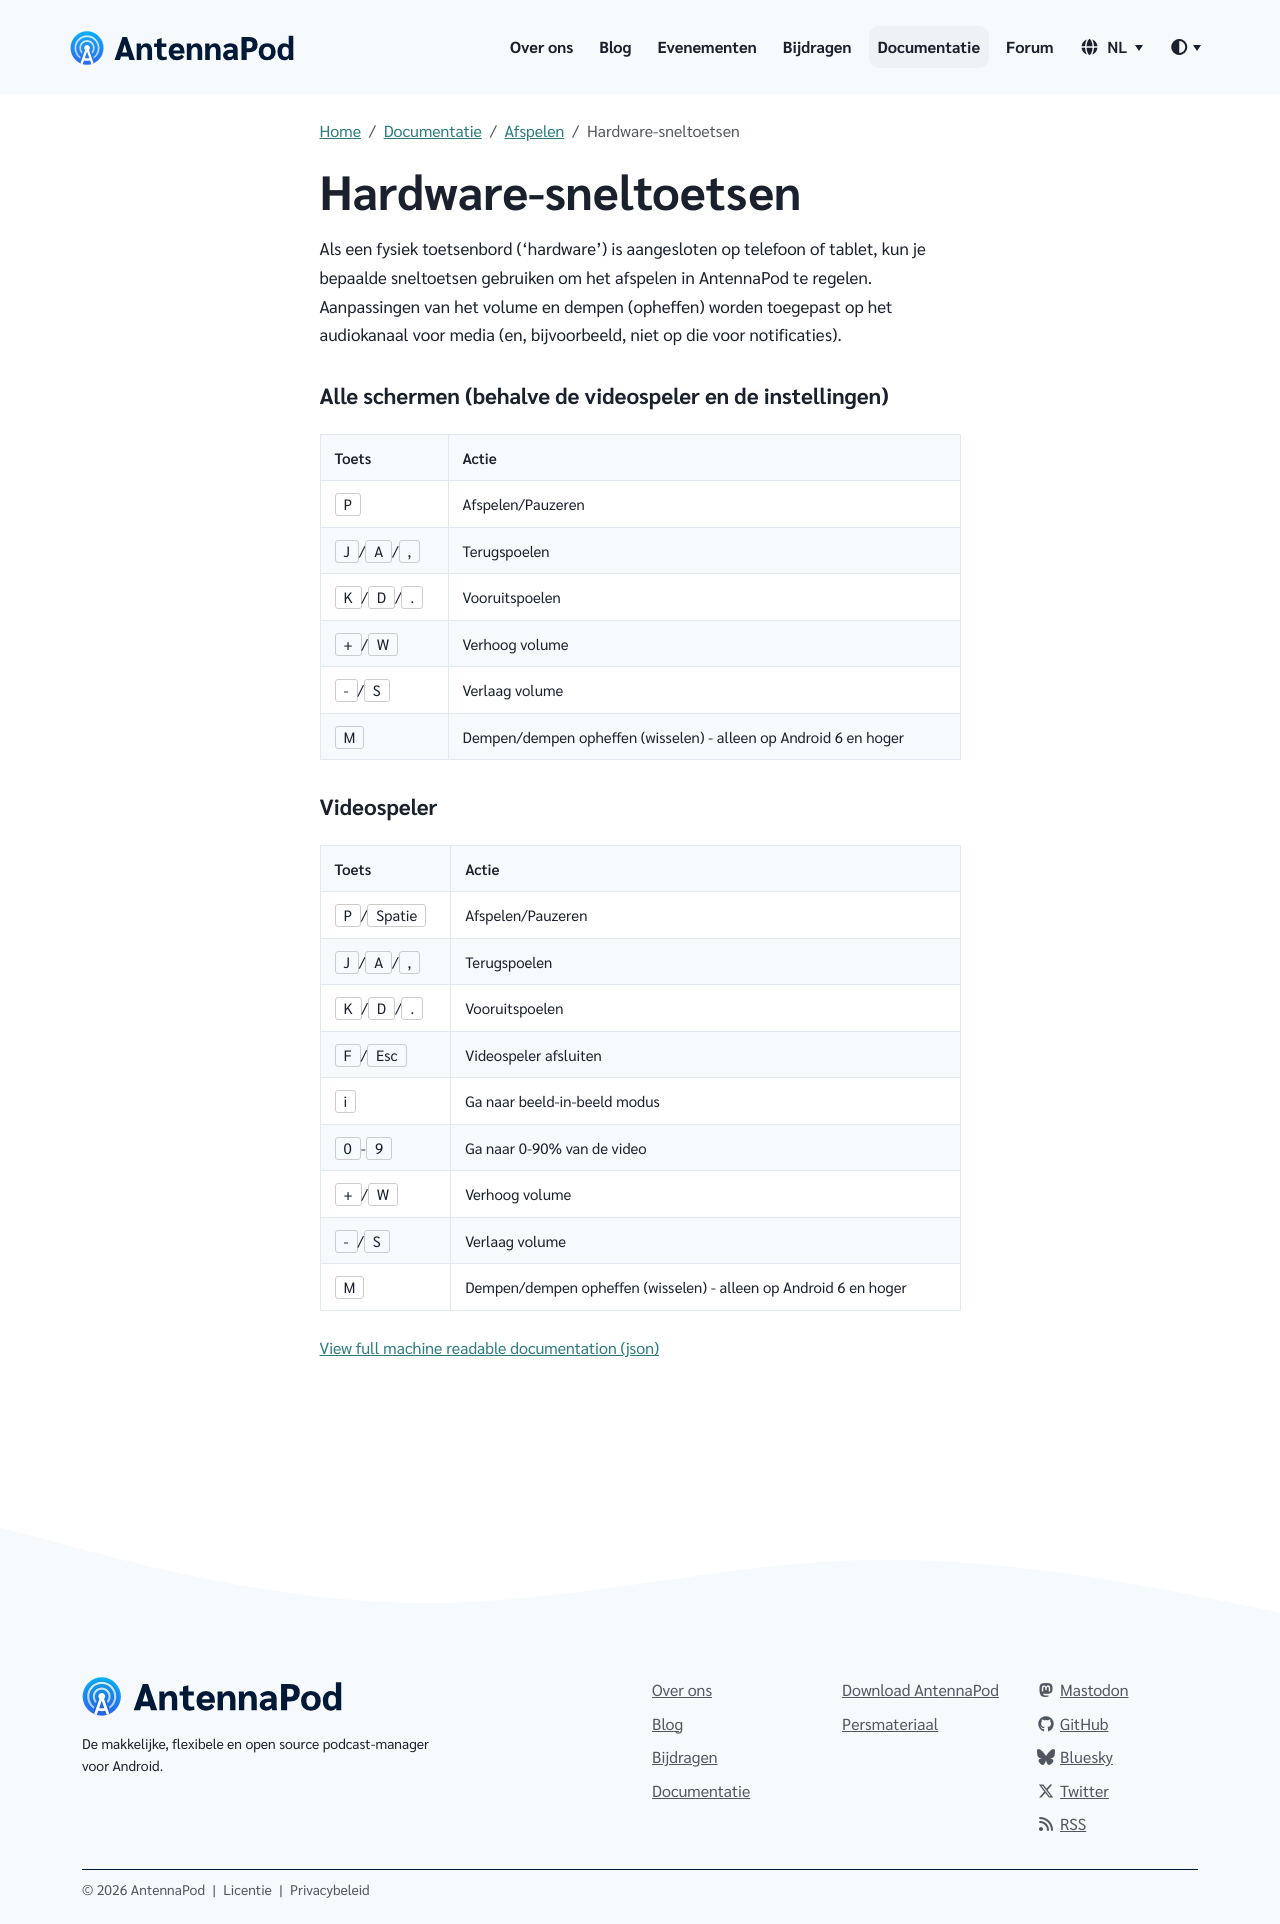

repository: AntennaPod/antennapod.github.io · page: nl/documentation/playback/shortcuts.html · generator: jekyll

Als een fysiek toetsenbord ('hardware') is aangesloten op telefoon of tablet, kun je bepaalde sneltoetsen gebruiken om het afspelen in AntennaPod te regelen. Aanpassingen van het volume en dempen (opheffen) worden toegepast op het audiokanaal voor media (en, bijvoorbeeld, niet op die voor notificaties).

### Alle schermen (behalve de videospeler en de instellingen)

| Toets | Actie |
| --- | --- |
| `P` | Afspelen/Pauzeren |
| `J`/`A`/`,` | Terugspoelen |
| `K`/`D`/`.` | Vooruitspoelen |
| `+`/`W` | Verhoog volume |
| `-`/`S` | Verlaag volume |
| `M` | Dempen/dempen opheffen (wisselen) - alleen op Android 6 en hoger |

### Videospeler

| Toets | Actie |
| --- | --- |
| `P`/`Spatie` | Afspelen/Pauzeren |
| `J`/`A`/`,` | Terugspoelen |
| `K`/`D`/`.` | Vooruitspoelen |
| `F`/`Esc` | Videospeler afsluiten |
| `i` | Ga naar beeld-in-beeld modus |
| `0`-`9` | Ga naar 0-90% van de video |
| `+`/`W` | Verhoog volume |
| `-`/`S` | Verlaag volume |
| `M` | Dempen/dempen opheffen (wisselen) - alleen op Android 6 en hoger |
